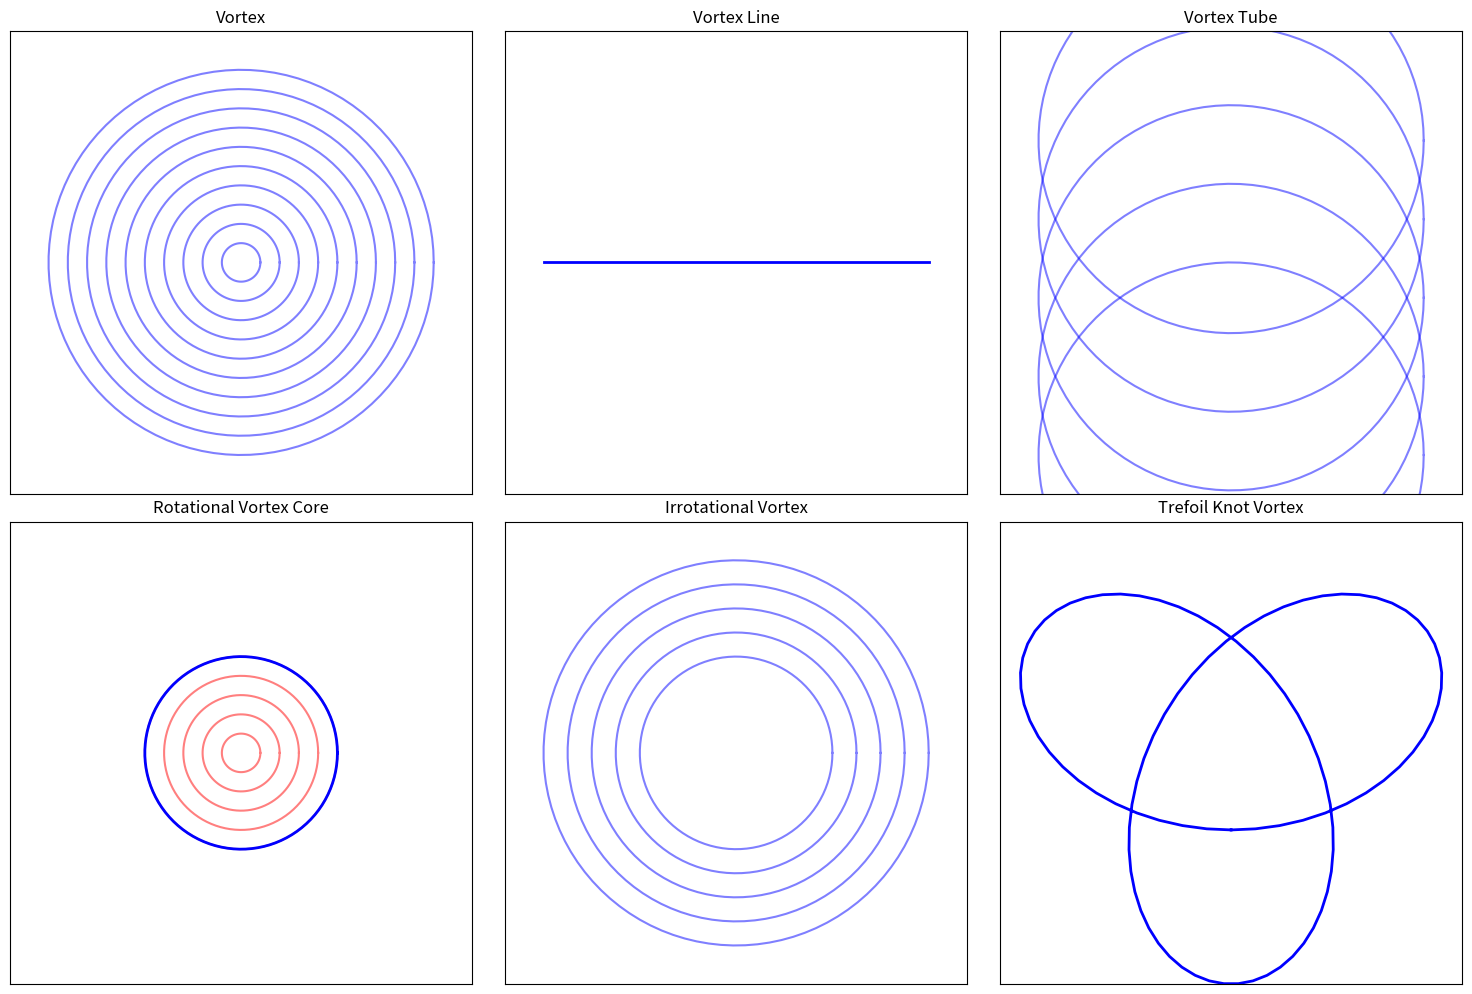

This figure's Python source: (Note: this script raises an exception after producing the figure.)
import matplotlib.pyplot as plt
import numpy as np

# Function to plot a simple vortex
def plot_vortex(ax):
    theta = np.linspace(0, 2 * np.pi, 100)
    r = np.linspace(0.1, 1, 10)
    for radius in r:
        ax.plot(radius * np.cos(theta), radius * np.sin(theta), 'b', alpha=0.5)
    ax.set_title("Vortex")
    ax.set_xlim(-1.2, 1.2)
    ax.set_ylim(-1.2, 1.2)
    ax.set_xticks([])
    ax.set_yticks([])
    ax.set_aspect('equal')

# Function to plot a vortex line
def plot_vortex_line(ax):
    x = np.linspace(-1, 1, 100)
    y = np.zeros_like(x)
    ax.plot(x, y, 'b', linewidth=2)
    ax.set_title("Vortex Line")
    ax.set_xlim(-1.2, 1.2)
    ax.set_ylim(-1.2, 1.2)
    ax.set_xticks([])
    ax.set_yticks([])
    ax.set_aspect('equal')

# Function to plot a vortex tube
def plot_vortex_tube(ax):
    theta = np.linspace(0, 2*np.pi, 100)
    z = np.linspace(-1, 1, 50)
    for height in z[::10]:
        ax.plot(np.cos(theta), np.sin(theta) + height, 'b', alpha=0.5)
    ax.set_title("Vortex Tube")
    ax.set_xlim(-1.2, 1.2)
    ax.set_ylim(-1.2, 1.2)
    ax.set_xticks([])
    ax.set_yticks([])
    ax.set_aspect('equal')

# Function to plot rotational vortex core
def plot_rotational_vortex_core(ax):
    theta = np.linspace(0, 2 * np.pi, 100)
    r = np.linspace(0.1, 0.5, 5)
    for radius in r:
        ax.plot(radius * np.cos(theta), radius * np.sin(theta), 'r', alpha=0.5)
    ax.plot(0.5 * np.cos(theta), 0.5 * np.sin(theta), 'b', linewidth=2)
    ax.set_title("Rotational Vortex Core")
    ax.set_xlim(-1.2, 1.2)
    ax.set_ylim(-1.2, 1.2)
    ax.set_xticks([])
    ax.set_yticks([])
    ax.set_aspect('equal')

# Function to plot irrotational vortex
def plot_irrotational_vortex(ax):
    theta = np.linspace(0, 2 * np.pi, 100)
    r = np.linspace(0.5, 1, 5)
    for radius in r:
        ax.plot(radius * np.cos(theta), radius * np.sin(theta), 'b', alpha=0.5)
    ax.set_title("Irrotational Vortex")
    ax.set_xlim(-1.2, 1.2)
    ax.set_ylim(-1.2, 1.2)
    ax.set_xticks([])
    ax.set_yticks([])
    ax.set_aspect('equal')

# Function to plot a trefoil knot vortex (approximation)
def plot_trefoil_knot(ax):
    t = np.linspace(0, 2 * np.pi, 100)
    x = np.sin(t) + 2 * np.sin(2 * t)
    y = np.cos(t) - 2 * np.cos(2 * t)
    ax.plot(x, y, 'b', linewidth=2)
    ax.set_title("Trefoil Knot Vortex")
    ax.set_xlim(-3, 3)
    ax.set_ylim(-3, 3)
    ax.set_xticks([])
    ax.set_yticks([])
    ax.set_aspect('equal')

# Create figures for each concept
fig, axes = plt.subplots(2, 3, figsize=(15, 10))

plot_vortex(axes[0, 0])
plot_vortex_line(axes[0, 1])
plot_vortex_tube(axes[0, 2])
plot_rotational_vortex_core(axes[1, 0])
plot_irrotational_vortex(axes[1, 1])
plot_trefoil_knot(axes[1, 2])

plt.tight_layout()
# ✅ Get the script filename dynamically and save as pdf
import os
script_name = os.path.splitext(os.path.basename(__file__))[0]
# filename = f"{script_name}.pdf"
# plt.savefig(filename, format="pdf", bbox_inches="tight")
filename = f"{script_name}.png"
plt.savefig(filename, dpi=150)  # Save image with high resolution
plt.tight_layout()
plt.show()